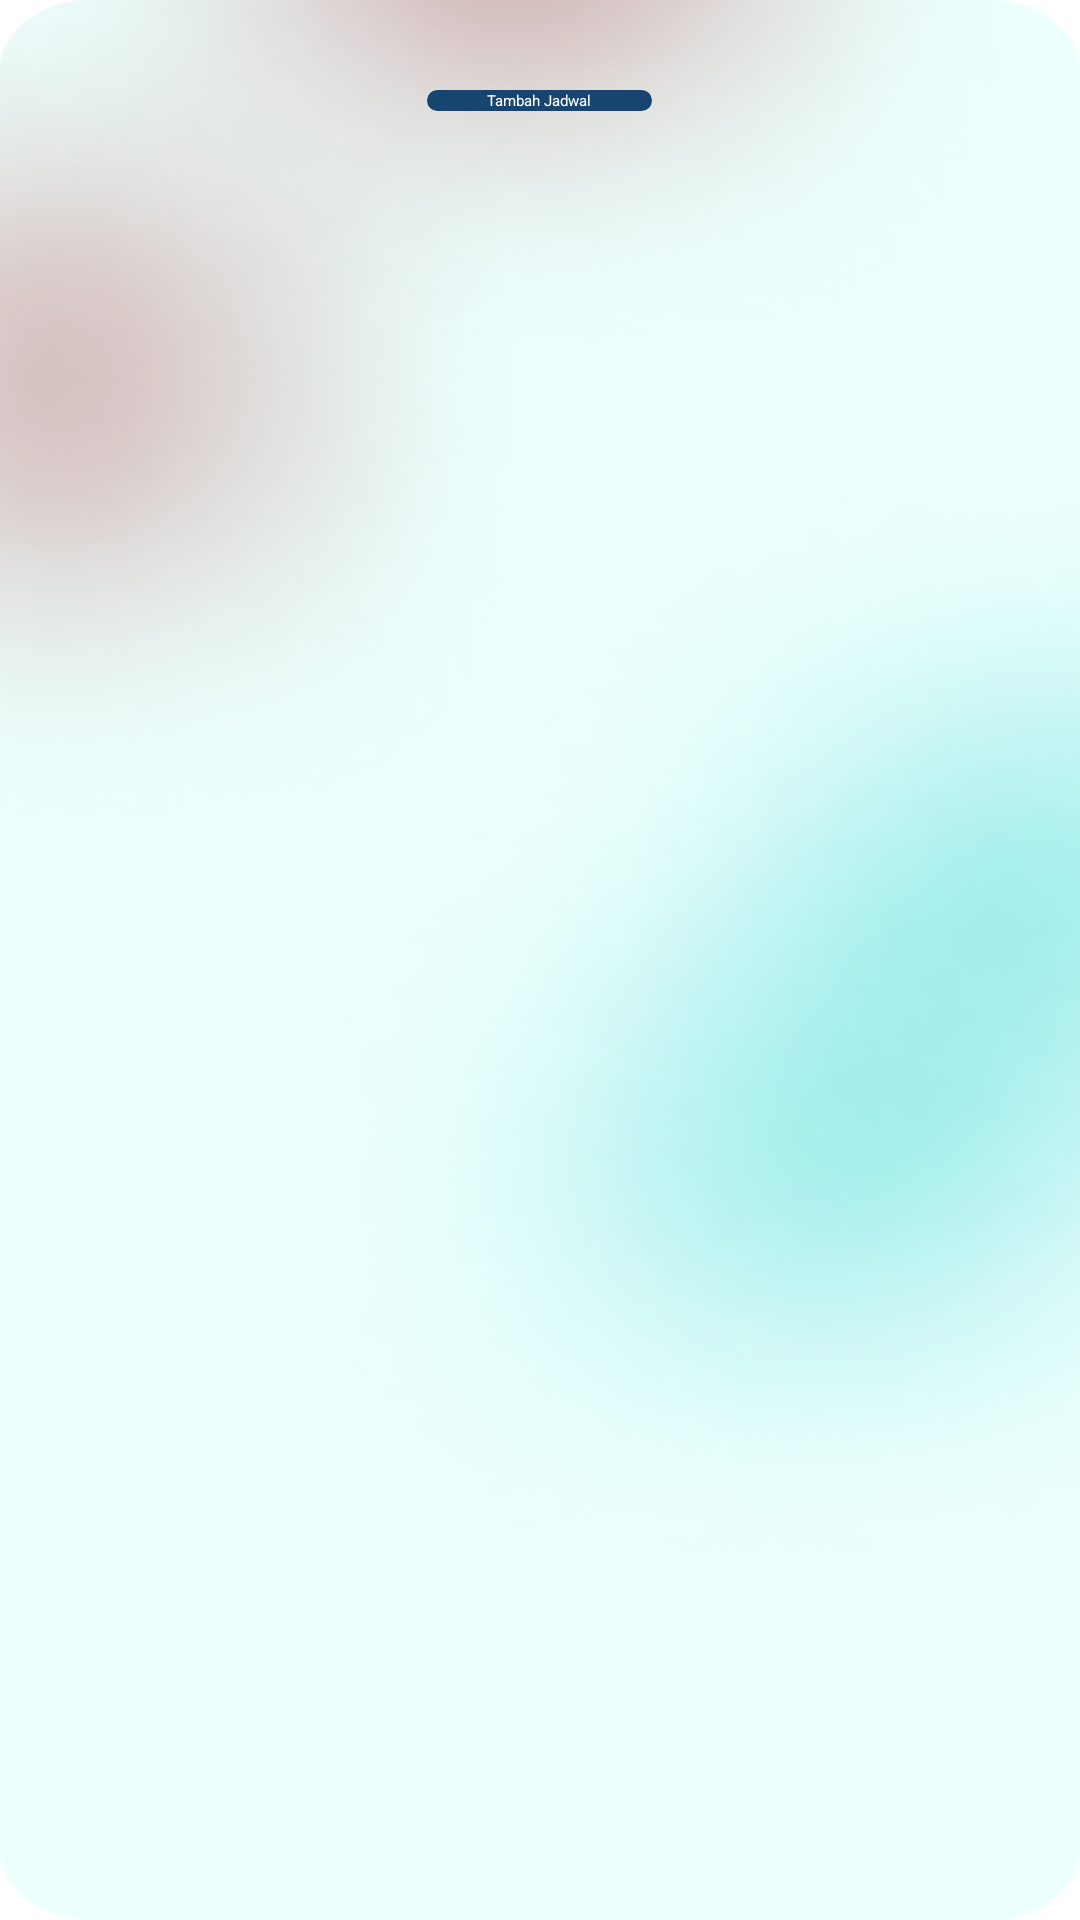

Layout XML and referenced resources for this Android screen:
<!-- AndroidManifest.xml: application theme Theme.MyApplication -->
<!-- res/layout/list_reminder_page.xml -->
<RelativeLayout
    xmlns:android="http://schemas.android.com/apk/res/android"
    android:layout_width="match_parent"
    android:layout_height="match_parent"
    android:background="@drawable/main_background">

    
    <Button
        android:id="@+id/btnTambahJadwal"
        android:layout_width="wrap_content"
        android:layout_height="wrap_content"
        android:layout_centerHorizontal="true"
        android:layout_marginTop="30dp"
        android:background="@drawable/button_background"
        android:backgroundTint="@color/bluer"
        android:text="Tambah Jadwal"
        android:textColor="@color/white"
        android:paddingLeft="20dp"
        android:paddingRight="20dp"/>

    
    <androidx.recyclerview.widget.RecyclerView
        android:id="@+id/rvSchedule"
        android:layout_margin="20dp"
        android:layout_width="match_parent"
        android:layout_height="wrap_content"
        android:layout_below="@id/btnTambahJadwal"
        android:visibility="visible"/>
</RelativeLayout>
<!-- resources referenced by this layout -->
<resources>
  <color name="bluer">#174470</color>
  <color name="white">#FFFFFFFF</color>
  <!-- drawable button_background (drawable) -->
  <?xml version="1.0" encoding="utf-8"?>
  <shape xmlns:android="http://schemas.android.com/apk/res/android">
      <solid android:color="@color/dark_blue"/>
      <corners android:radius="5dp"/>
  </shape>
  <!-- drawable main_background: png bitmap (drawable, 141511 bytes) -->
  <color name="dark_blue">#125872</color>
</resources>
